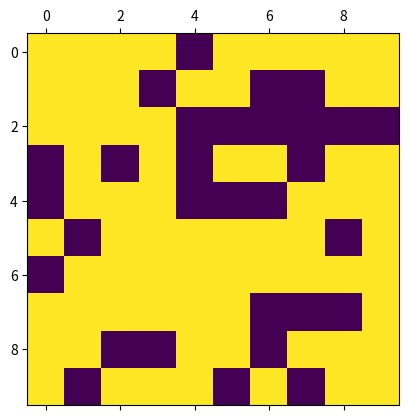

The matplotlib source for this figure:
import numpy as np
import random
import matplotlib.pyplot as plt
import networkx as nx
import sys
import time
import heapq

n = 10
obs = 30

arr = np.full((n,n), 99)
count = obs

while count:
	i = np.random.randint(0, n)
	j = np.random.randint(0, n)
	if arr[i][j] == 99:
		arr[i][j] = 0
		count -= 1

adj = {}


for i in range(n):
	for j in range(n):
		t = []
		if i > 0:
			if arr[i - 1][j] == 99:
				t.append((i - 1, j))
			if j > 0:
				if arr[i - 1][j - 1] == 99:
					t.append((i - 1, j - 1))
				if arr[i][j - 1] == 99:
					t.append((i, j - 1))
			if j < n - 1:
				if arr[i][j + 1] == 99:
					t.append((i, j + 1))
				if arr[i  - 1][j + 1] == 99:
					t.append((i - 1, j + 1))				
		if i < n - 1:
			if arr[i + 1][j] == 99:
				t.append((i + 1, j))
			if j > 0:
				if arr[i + 1][j - 1] == 99:
					t.append((i + 1, j - 1))
			if j < n - 1:
				if arr[i + 1][j + 1] == 99:
					t.append((i + 1, j + 1))
				
		adj[(i, j)] = t

plt.matshow(arr)
plt.show()

class PriorityQueue:
	def __init__(self):
		self.elements = []

	def empty(self):
		return len(self.elements) == 0

	def put(self, item, prior):
		heapq.heappush(self.elements, (prior, item))

	def get(self):
		return heapq.heappop(self.elements)[1]

def distance(a, b):
	(x1, y1) = a
	(x2, y2) = b 
	return abs(x1 - x2) + abs(y1 - y2)
	
def a_star(adj, root, final):
	frontier = PriorityQueue()
	frontier.put(root, 0)
	came_from = {}
	cost_so_far = {}
	came_from[root] = None
	cost_so_far[root] = 0
	while not frontier.empty():
		current = frontier.get()
		if current == final:
			break

		for v in adj[current]:
			new_cost = cost_so_far[current] + 99
			if v not in cost_so_far or new_cost < cost_so_far[v]:
				cost_so_far[v] = new_cost
				priority = new_cost + distance(final, v)
				frontier.put(v, priority)
				came_from[v] = current


	return came_from, cost_so_far

v1 = (0, 0)
v2 = (0, 0)
while True:
	i = np.random.randint(0, n)
	j = np.random.randint(0, n)
	if arr[i][j] == 0:
		continue
	else:
		v1 = (i, j)
		break

while True:
	i = np.random.randint(0, n)
	j = np.random.randint(0, n)
	if arr[i][j] == 0:
		continue
	else:
		v2 = (i, j)
		break
print("v1 : ", v1)
print("v2 : ", v2)
came_from, cost_so_far = a_star(adj, v1, v2)
print("Path : ", came_from)
print("Cost all : ", cost_so_far)
print("cost final", cost_so_far[v2])

t = 0

for k in range(5):
	v1 = (0, 0)
	v2 = (0, 0)
	while True:
		i = np.random.randint(0, n)
		j = np.random.randint(0, n)
		if arr[i][j] == 0:
			continue
		else:
			v1 = (i, j)
			break

	while True:
		i = np.random.randint(0, n)
		j = np.random.randint(0, n)
		if arr[i][j] == 0:
			continue
		else:
			v2 = (i, j)
			break

	start = time.time()
	a_star(adj, v1, v2)
	t += time.time() - start

t /= 5
print("A* 5 times: ", t)
